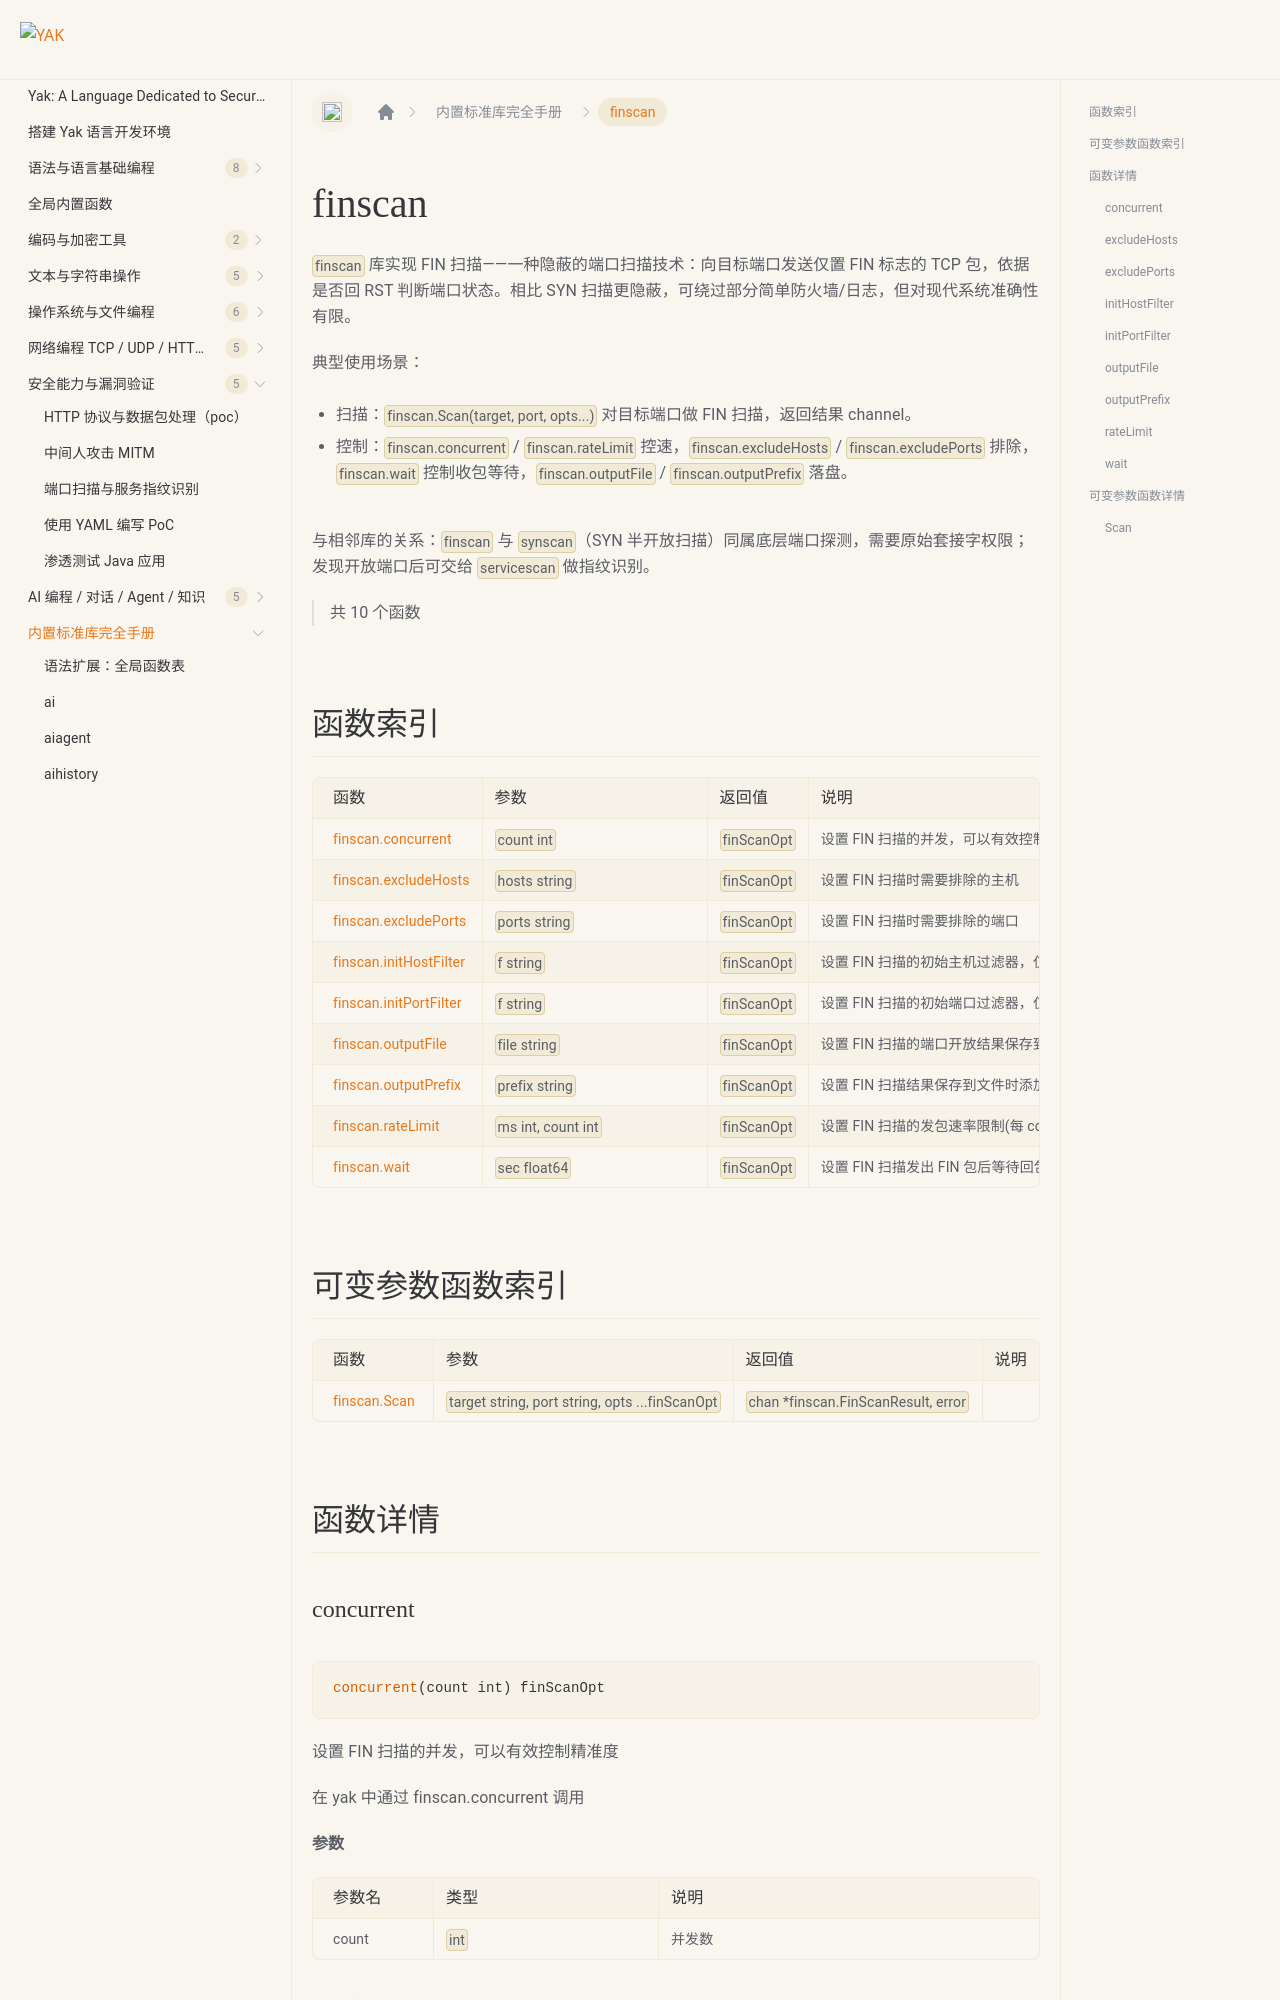

repository: yaklang/yaklang.github.io · page: en/docs/api/finscan/index.html · generator: docusaurus

# finscan {#library-finscan}

`finscan` 库实现 FIN 扫描——一种隐蔽的端口扫描技术：向目标端口发送仅置 FIN 标志的 TCP 包，依据是否回 RST 判断端口状态。相比 SYN 扫描更隐蔽，可绕过部分简单防火墙/日志，但对现代系统准确性有限。

典型使用场景：

- 扫描：`finscan.Scan(target, port, opts...)` 对目标端口做 FIN 扫描，返回结果 channel。
- 控制：`finscan.concurrent` / `finscan.rateLimit` 控速，`finscan.excludeHosts` / `finscan.excludePorts` 排除，`finscan.wait` 控制收包等待，`finscan.outputFile` / `finscan.outputPrefix` 落盘。

与相邻库的关系：`finscan` 与 `synscan`（SYN 半开放扫描）同属底层端口探测，需要原始套接字权限；发现开放端口后可交给 `servicescan` 做指纹识别。

> 共 10 个函数
